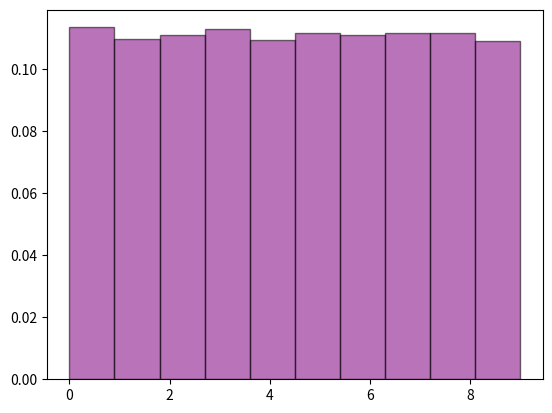

The script that saved this image:
import random
import numpy as np
import matplotlib.pyplot as plt
from scipy.stats import norm 

result = []
before_four = []
for i in range(500000):
    a = random.randint(0,9)
    result.append(a)

    if result[i]==4:
        if i == 0:
            continue
        else:
            before_four.append(result[i-1])

#print(result)
#print(before_four)
plt.hist(before_four, bins=10, density=True, alpha=0.55, color='purple', edgecolor='black')
plt.show()